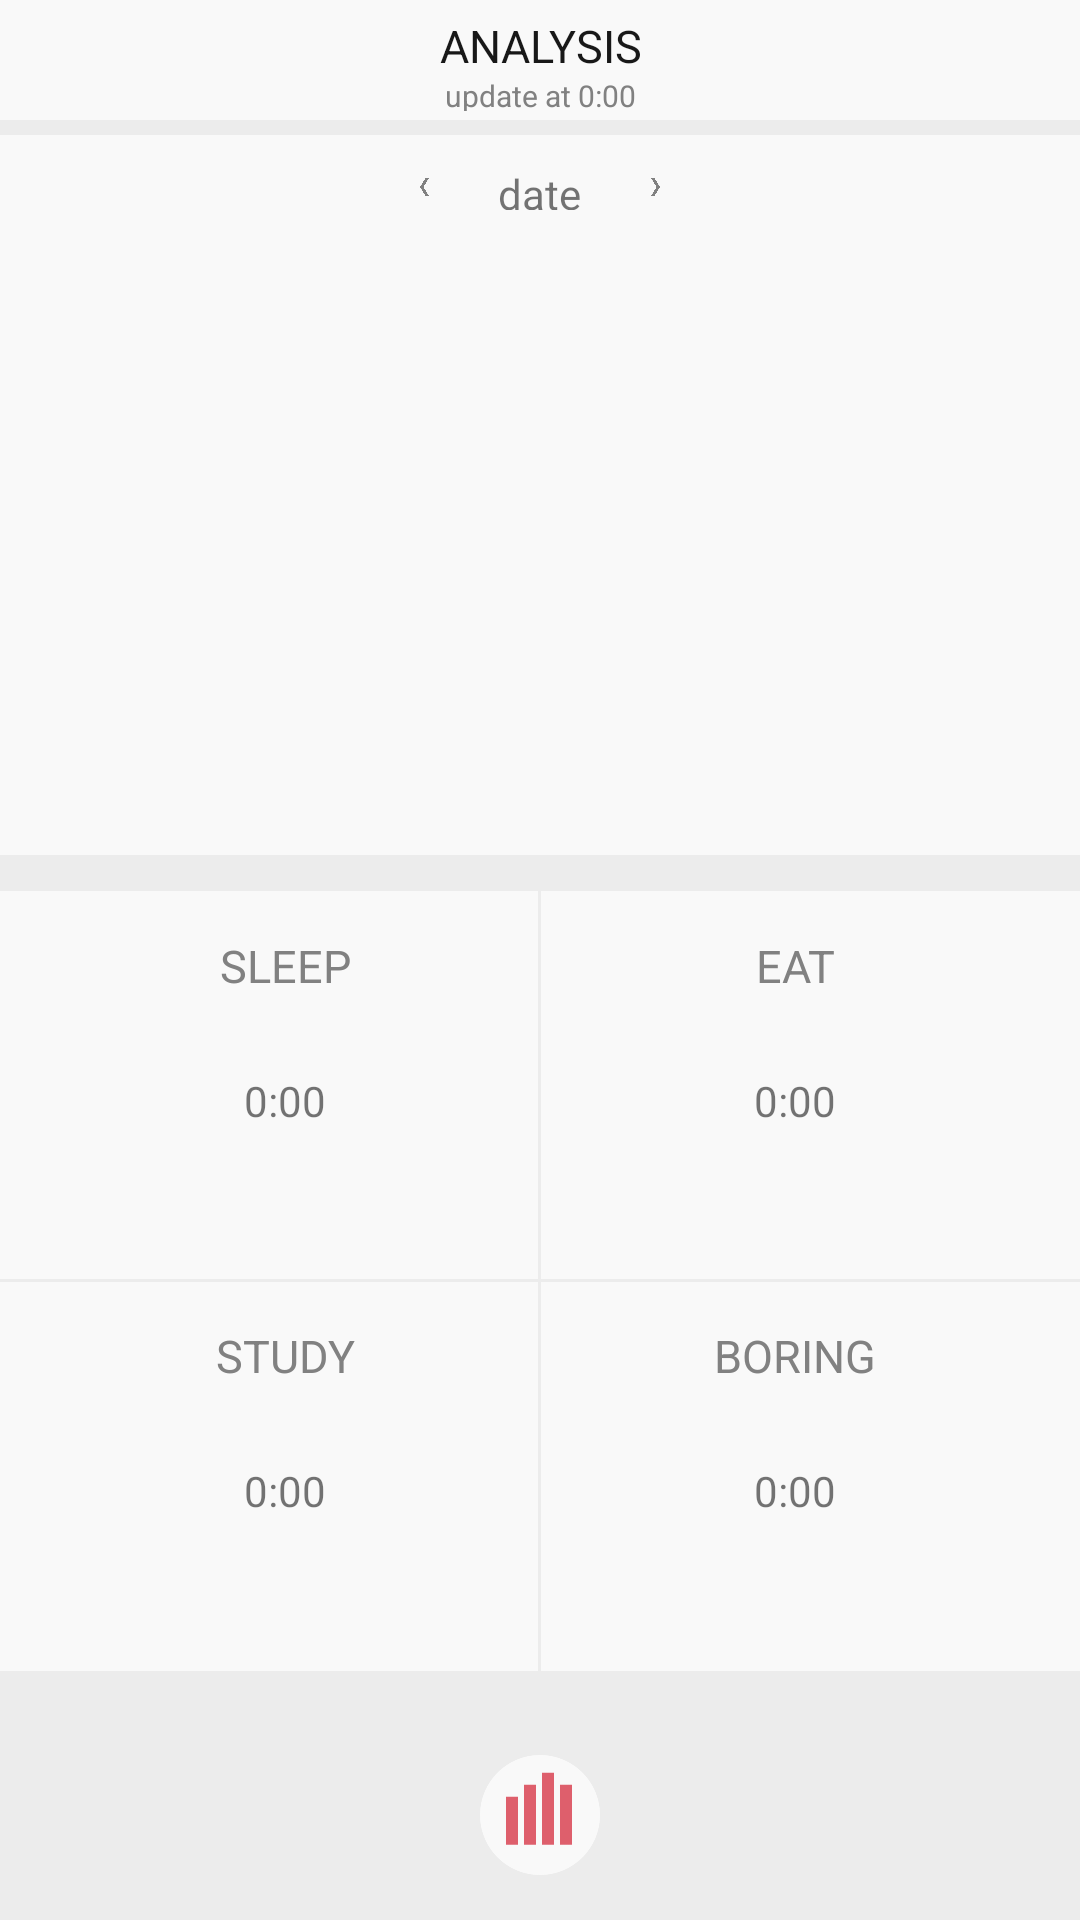

Write the Android layout XML for this screen, with the resource values it uses.
<!-- AndroidManifest.xml: application theme AppTheme.NoActionBar -->
<!-- res/layout/analysis_day.xml -->
<?xml version="1.0" encoding="utf-8"?>
<RelativeLayout xmlns:android="http://schemas.android.com/apk/res/android"
    android:layout_width="match_parent"
    android:layout_height="match_parent"
    android:background="#ececec">

    <RelativeLayout
        android:id="@+id/title_bar_analysis_day"
        android:layout_width="match_parent"
        android:layout_height="40dp"
        android:background="#f9f9f9">

        <TextView
            android:id="@+id/title_analysis_day"
            android:layout_width="100dp"
            android:layout_height="20dp"
            android:layout_centerHorizontal="true"
            android:layout_marginTop="5dp"
            android:gravity="center"
            android:text="ANALYSIS"
            android:textColor="#181818"
            android:textSize="15dp" />
        
        <TextView
            android:layout_width="100dp"
            android:layout_height="12dp"
            android:layout_below="@+id/title_analysis_day"
            android:layout_centerHorizontal="true"
            android:gravity="center"
            android:text="update at 0:00"
            android:textColor="#818181"
            android:textSize="10dp" />
    </RelativeLayout>

    <RelativeLayout
        android:id="@+id/analysis_day_timelist"
        android:layout_width="match_parent"
        android:layout_height="240dp"
        android:background="#f9f9f9"
        android:layout_marginBottom="12dp"
        android:layout_below="@+id/title_bar_analysis_day"
        android:layout_marginTop="5dp"
        android:layout_centerHorizontal="true">

        <RelativeLayout
            android:id="@+id/analysis_title"
            android:layout_width="80dp"
            android:layout_height="15dp"
            android:layout_centerHorizontal="true"
            android:layout_marginTop="10dp">

            <Button
                android:id="@+id/analysis_arrow_left"
                android:layout_centerVertical="true"
                android:layout_width="3dp"
                android:layout_height="6dp"
                android:background="@drawable/arrow_left" />

            <TextView
                android:id="@+id/analysis_date"
                android:layout_centerInParent="true"
                android:gravity="center"
                android:layout_width="wrap_content"
                android:layout_height="match_parent"
                android:text="date"/>

            <Button
                android:id="@+id/analysis_arrow_right"
                android:layout_centerVertical="true"
                android:layout_alignParentRight="true"
                android:layout_width="3dp"
                android:layout_height="6dp"
                android:background="@drawable/arrow_right" />
        </RelativeLayout>
        <com.github.mikephil.charting.charts.BarChart
            android:id="@+id/chart1"
            android:layout_width="match_parent"
            android:layout_height="match_parent"
            android:layout_below="@+id/analysis_title"
            android:visibility="gone"/>
    </RelativeLayout>

    <RelativeLayout
        android:id="@+id/analysis_day_time"
        android:layout_width="match_parent"
        android:layout_height="260dp"
        android:background="#f9f9f9"
        android:layout_below="@+id/analysis_day_timelist"
        android:layout_alignParentStart="true">



        <View
            android:layout_width="match_parent"
            android:layout_height="1dp"
            android:background="#ececec"
            android:layout_centerVertical="true"
            android:id="@+id/view2">
        </View>

        <View
            android:layout_width="1dp"
            android:layout_height="match_parent"
            android:background="#ececec"
            android:layout_centerHorizontal="true"
            android:id="@+id/view3">
        </View>


        <TextView
            android:layout_width="120dp"
            android:layout_height="30dp"
            android:text="SLEEP"
            android:textSize="15dp"
            android:textColor="#818181"
            android:layout_marginLeft="35dp"
            android:layout_marginTop="10dp"
            android:gravity="center"
            android:id="@+id/sleep_day" />

        <TextView
            android:id="@+id/sleep_day_time"
            android:layout_width="120dp"
            android:layout_height="30dp"
            android:layout_below="@id/sleep_day"
            android:text="0:00"
            android:gravity="center"
            android:layout_marginTop="15dp"
            android:layout_marginLeft="35dp"/>

        <TextView
            android:id="@+id/study_day"
            android:layout_width="120dp"
            android:layout_height="30dp"
            android:text="STUDY"
            android:textSize="15dp"
            android:textColor="#818181"
            android:layout_marginLeft="35dp"
            android:layout_marginTop="140dp"
            android:gravity="center"/>

        <TextView
            android:id="@+id/study_day_time"
            android:layout_width="120dp"
            android:layout_height="30dp"
            android:text="0:00"
            android:gravity="center"
            android:layout_below="@id/study_day"
            android:layout_marginTop="15dp"
            android:layout_marginLeft="35dp"/>

        <TextView
            android:layout_width="120dp"
            android:layout_height="30dp"
            android:text="EAT"
            android:textSize="15dp"
            android:textColor="#818181"
            android:layout_alignParentRight="true"
            android:layout_marginRight="35dp"
            android:layout_marginTop="10dp"
            android:gravity="center"
            android:id="@+id/eat_day" />

        <TextView
            android:id="@+id/eat_day_time"
            android:layout_width="120dp"
            android:layout_height="30dp"
            android:layout_below="@id/eat_day"
            android:layout_marginTop="15dp"
            android:text="0:00"
            android:gravity="center"
            android:layout_alignParentRight="true"
            android:layout_marginRight="35dp"/>


        <TextView
            android:id="@+id/boring_day"
            android:layout_width="120dp"
            android:layout_height="30dp"
            android:text="BORING"
            android:textSize="15dp"
            android:textColor="#818181"
            android:layout_alignParentRight="true"
            android:layout_marginRight="35dp"
            android:layout_marginTop="140dp"
            android:gravity="center"/>

        <TextView
            android:id="@+id/boring_day_time"
            android:layout_width="120dp"
            android:layout_height="30dp"
            android:text="0:00"
            android:gravity="center"
            android:layout_below="@id/boring_day"
            android:layout_marginTop="15dp"
            android:layout_alignParentRight="true"
            android:layout_marginRight="35dp"/>

    </RelativeLayout>
    <Button
        android:layout_width="40dp"
        android:layout_height="40dp"
        android:background="@drawable/annalysis_icon"
        android:layout_alignParentBottom="true"
        android:layout_centerHorizontal="true"
        android:layout_marginBottom="15dp"
        android:id="@+id/analysis_button" />
    <RadioGroup
        android:layout_width="match_parent"
        android:layout_height="40dp"
        android:layout_alignParentBottom="true"
        android:layout_marginBottom="15dp"
        android:gravity="center"
        android:orientation="horizontal"
        android:id="@+id/analysis_radiobutton"
        android:visibility="gone">
        <RadioButton
            android:id="@+id/button_week"
            android:layout_width="40dp"
            android:layout_height="match_parent"
            android:button="@null"
            android:gravity="center"
            android:text="W"
            android:textSize="14dp"
            android:textColor="#f9f9f9"
            android:background="@drawable/round"/>
        <RadioButton
            android:id="@+id/button_month"
            android:layout_marginLeft="40dp"
            android:layout_width="40dp"
            android:layout_height="match_parent"
            android:button="@null"
            android:gravity="center"
            android:text="M"
            android:textSize="14dp"
            android:textColor="#f9f9f9"
            android:background="@drawable/round"/>
    </RadioGroup>


</RelativeLayout>
<!-- resources referenced by this layout -->
<resources>
  <!-- drawable annalysis_icon: png bitmap (drawable, 24713 bytes) -->
  <!-- drawable arrow_left: png bitmap (drawable, 24110 bytes) -->
  <!-- drawable arrow_right: png bitmap (drawable, 24166 bytes) -->
  <!-- drawable round (drawable) -->
  <?xml version="1.0" encoding="utf-8"?>
  <shape xmlns:android="http://schemas.android.com/apk/res/android"
      android:shape="oval" >
      <solid android:color="#de5f6c"/>
      <size android:width="40dp"
          android:height="40dp"/>
  </shape>
  <style name="AppTheme.NoActionBar">
          <item name="windowActionBar">false</item>
          <item name="windowNoTitle">true</item>
      </style>
</resources>
